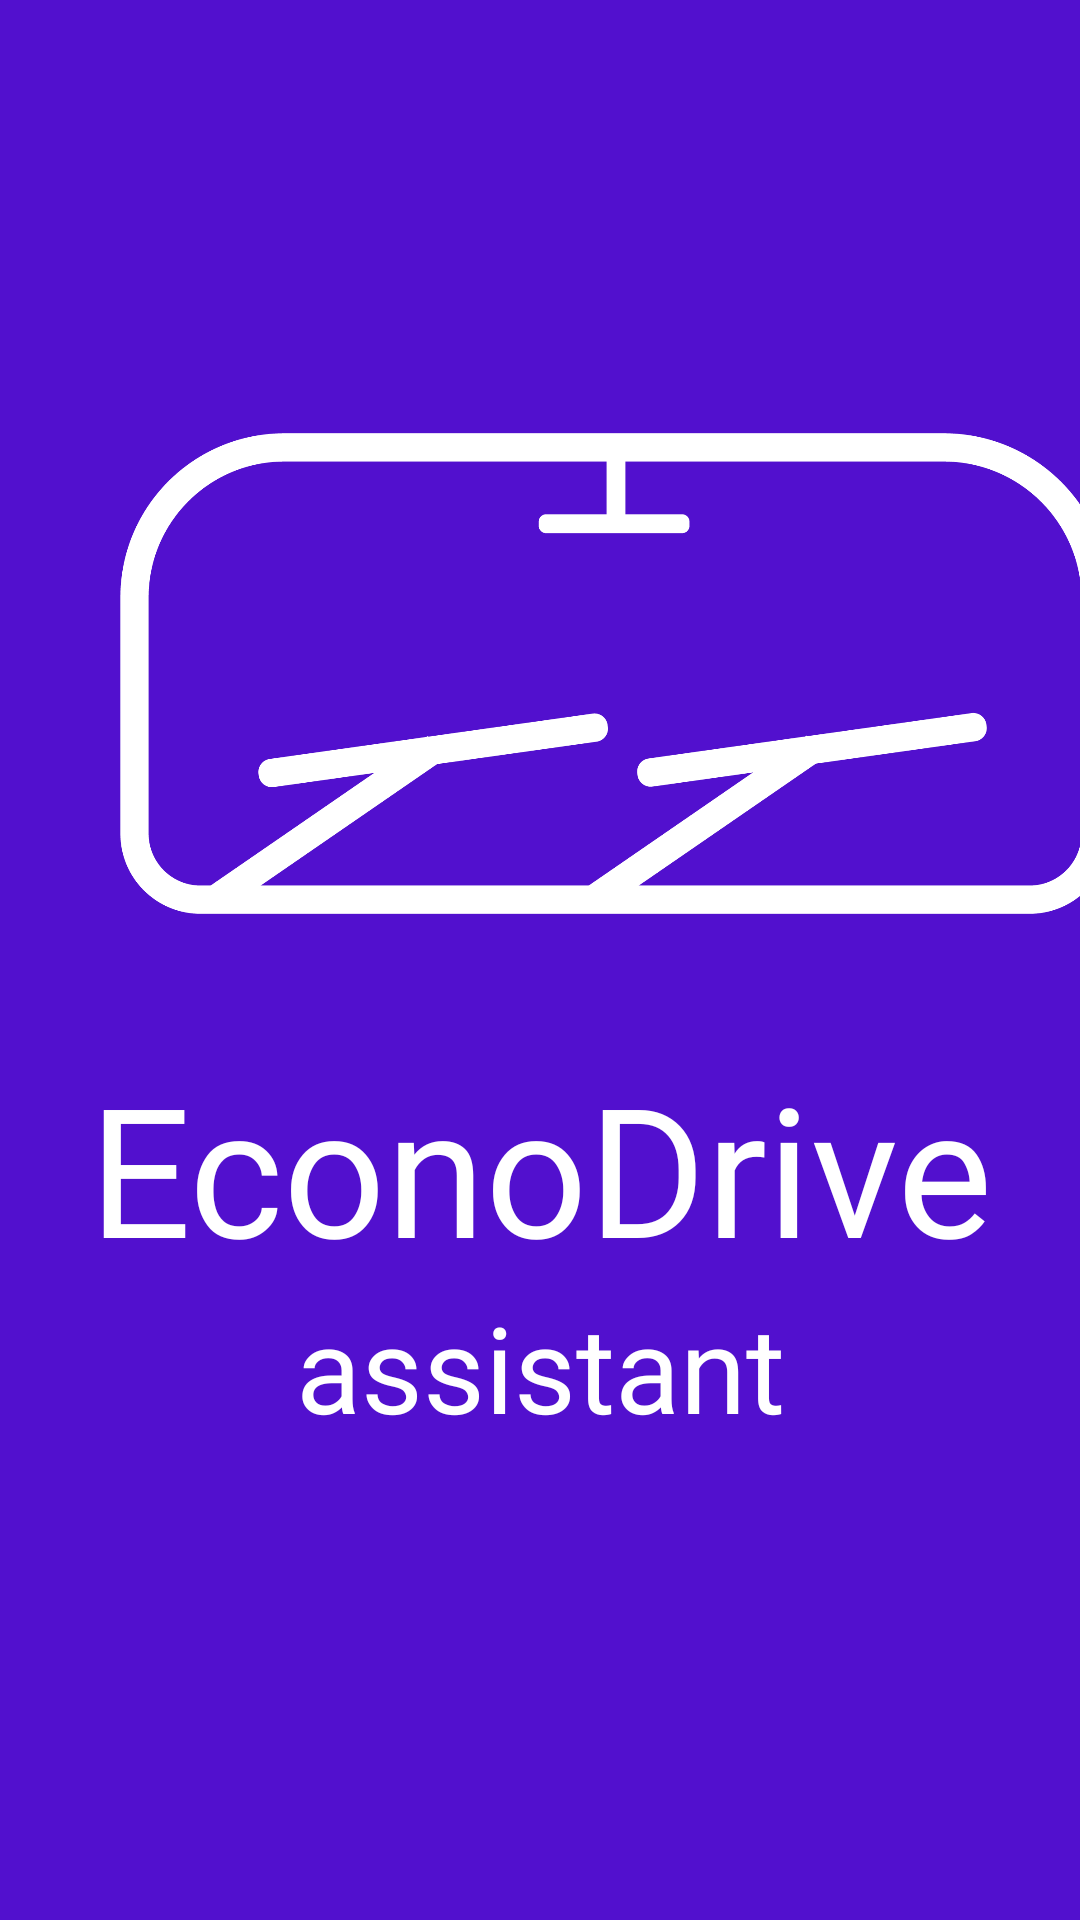

This screen was rendered from an Android layout file. Write that file and the resources it references.
<!-- AndroidManifest.xml: application theme Theme.EconoDriveAssistant -->
<!-- res/layout/activity_main.xml -->
<?xml version="1.0" encoding="utf-8"?>
<androidx.constraintlayout.widget.ConstraintLayout xmlns:android="http://schemas.android.com/apk/res/android"
    xmlns:app="http://schemas.android.com/apk/res-auto"
    xmlns:tools="http://schemas.android.com/tools"
    android:layout_width="match_parent"
    android:layout_height="match_parent"
    tools:context=".MainActivity"
    android:background="@color/maincolor">

    <ImageView
        android:transitionName="logo_image"
        android:id="@+id/imageView2"
        android:layout_width="330dp"
        android:layout_height="249dp"
        android:layout_marginStart="40dp"
        android:layout_marginTop="100sp"
        android:layout_marginEnd="40dp"
        android:src="@drawable/main_logo"
        app:layout_constraintEnd_toEndOf="parent"
        app:layout_constraintHorizontal_bias="0.0"
        app:layout_constraintStart_toStartOf="parent"
        app:layout_constraintTop_toTopOf="parent" />

    <TextView
        android:transitionName="logo_text"
        android:id="@+id/textView2"
        android:layout_width="0dp"
        android:layout_height="wrap_content"
        android:fontFamily="@font/baloo_bhai_2_extrabold"
        android:text="@string/firstname"
        android:textAlignment="center"
        android:textColor="@color/white"
        android:textSize="60sp"
        app:layout_constraintEnd_toEndOf="parent"
        app:layout_constraintStart_toStartOf="parent"
        app:layout_constraintTop_toBottomOf="@+id/imageView2" />

    <TextView
        android:id="@+id/textView3"
        android:layout_width="wrap_content"
        android:layout_height="wrap_content"
        android:fontFamily="@font/baloo_bhai_2"
        android:text="@string/secname"
        android:textAlignment="center"
        android:textColor="@color/white"
        android:textSize="40sp"
        app:layout_constraintEnd_toEndOf="parent"
        app:layout_constraintStart_toStartOf="parent"
        app:layout_constraintTop_toBottomOf="@+id/textView2" />

</androidx.constraintlayout.widget.ConstraintLayout>
<!-- resources referenced by this layout -->
<resources>
  <color name="maincolor">#5210CE</color>
  <color name="white">#FFFFFFFF</color>
  <!-- drawable main_logo: png bitmap (drawable, 33394 bytes) -->
  <string name="firstname">EconoDrive</string>
  <string name="secname">assistant</string>
  <style name="Theme.EconoDriveAssistant" parent="Base.Theme.EconoDriveAssistant" />
  <style name="Base.Theme.EconoDriveAssistant" parent="Theme.Material3.DayNight.NoActionBar">
          
          
          <item name="android:windowContentTransitions">true</item>
      </style>
</resources>
